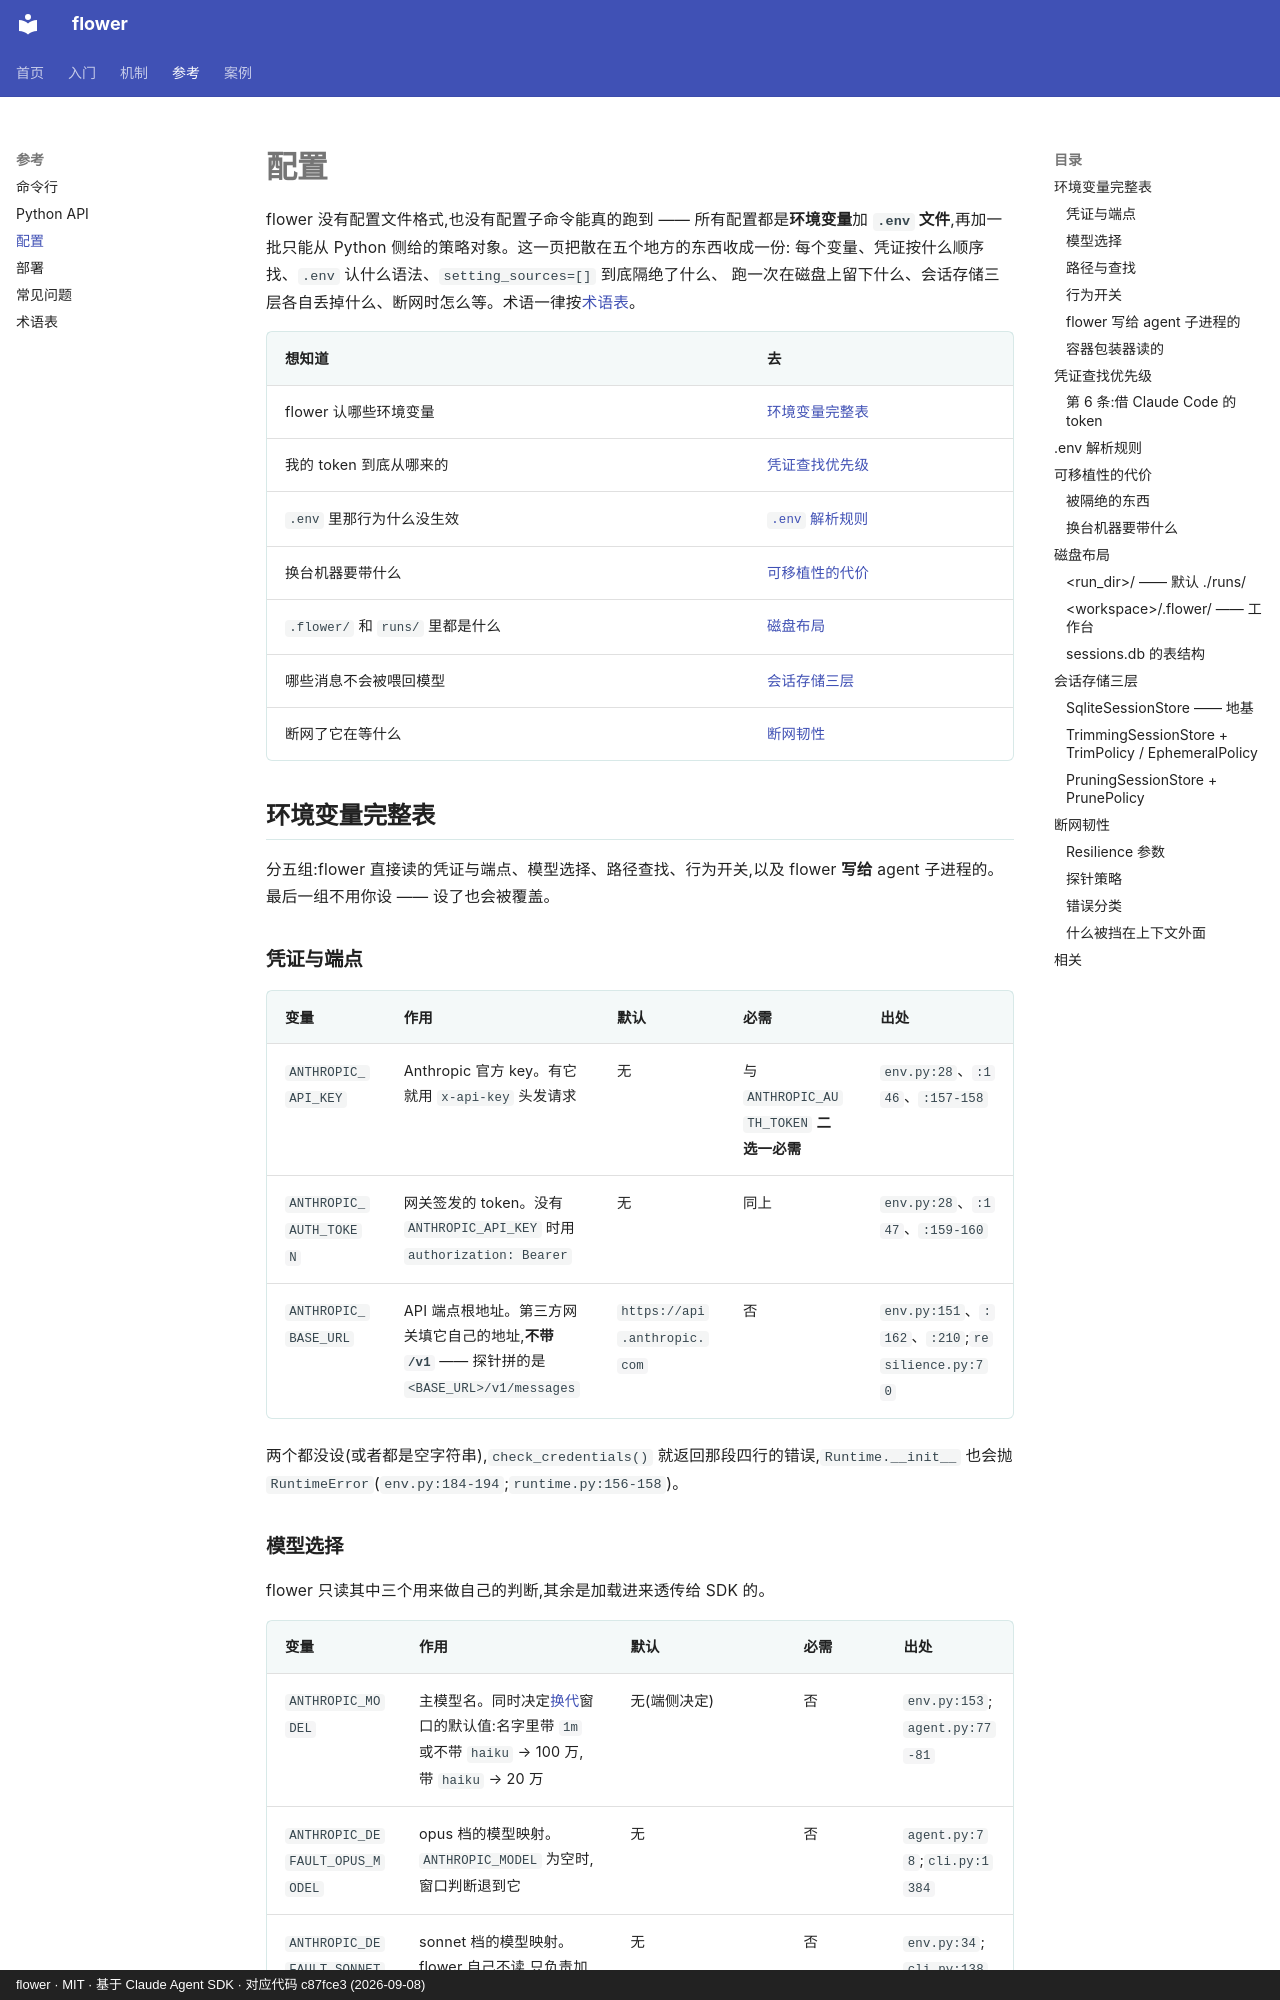

repository: ChenyuHeee/flower · page: zh/reference/config/index.html · generator: mkdocs · copyright: flower · MIT · 基于 Claude Agent SDK · 对应代码 c87fce3 (2026-09-08)

# 配置

flower 没有配置文件格式,也没有配置子命令能真的跑到 —— 所有配置都是**环境变量**加
**`.env` 文件**,再加一批只能从 Python 侧给的策略对象。这一页把散在五个地方的东西收成一份:
每个变量、凭证按什么顺序找、`.env` 认什么语法、`setting_sources=[]` 到底隔绝了什么、
跑一次在磁盘上留下什么、会话存储三层各自丢掉什么、断网时怎么等。术语一律按[术语表](glossary.md)。

| 想知道 | 去 |
|---|---|
| flower 认哪些环境变量 | [环境变量完整表](#环境变量) |
| 我的 token 到底从哪来的 | [凭证查找优先级](#凭证查找优先级) |
| `.env` 里那行为什么没生效 | [`.env` 解析规则](#env-解析) |
| 换台机器要带什么 | [可移植性的代价](#可移植性) |
| `.flower/` 和 `runs/` 里都是什么 | [磁盘布局](#磁盘布局) |
| 哪些消息不会被喂回模型 | [会话存储三层](#会话存储) |
| 断网了它在等什么 | [断网韧性](#韧性) |

## 环境变量完整表 {#环境变量}

分五组:flower 直接读的凭证与端点、模型选择、路径查找、行为开关,以及 flower **写给** agent 子进程的。
最后一组不用你设 —— 设了也会被覆盖。

### 凭证与端点 {#凭证变量}

| 变量 | 作用 | 默认 | 必需 | 出处 |
|---|---|---|---|---|
| `ANTHROPIC_API_KEY` | Anthropic 官方 key。有它就用 `x-api-key` 头发请求 | 无 | 与 `ANTHROPIC_AUTH_TOKEN` **二选一必需** | `env.py:28`、`:146`、`:157-158` |
| `ANTHROPIC_AUTH_TOKEN` | 网关签发的 token。没有 `ANTHROPIC_API_KEY` 时用 `authorization: Bearer` | 无 | 同上 | `env.py:28`、`:147`、`:159-160` |
| `ANTHROPIC_BASE_URL` | API 端点根地址。第三方网关填它自己的地址,**不带 `/v1`** —— 探针拼的是 `<BASE_URL>/v1/messages` | `https://api.anthropic.com` | 否 | `env.py:151`、`:162`、`:210`;`resilience.py:70` |

两个都没设(或者都是空字符串),`check_credentials()` 就返回那段四行的错误,`Runtime.__init__`
也会抛 `RuntimeError`(`env.py:184-194`;`runtime.py:156-158`)。

### 模型选择 {#模型变量}

flower 只读其中三个用来做自己的判断,其余是加载进来透传给 SDK 的。

| 变量 | 作用 | 默认 | 必需 | 出处 |
|---|---|---|---|---|
| `ANTHROPIC_MODEL` | 主模型名。同时决定[换代](glossary.md#换代)窗口的默认值:名字里带 `1m` 或不带 `haiku` → 100 万,带 `haiku` → 20 万 | 无(端侧决定) | 否 | `env.py:153`;`agent.py:77-81` |
| `ANTHROPIC_DEFAULT_OPUS_MODEL` | opus 档的模型映射。`ANTHROPIC_MODEL` 为空时,窗口判断退到它 | 无 | 否 | `agent.py:78`;`cli.py:1384` |
| `ANTHROPIC_DEFAULT_SONNET_MODEL` | sonnet 档的模型映射。flower 自己不读,只负责加载和借用 | 无 | 否 | `env.py:34`;`cli.py:1385` |
| `ANTHROPIC_DEFAULT_HAIKU_MODEL` | haiku 档的模型映射。**凭证探针优先用它** | 探针退到 `ANTHROPIC_MODEL`,再退到 `claude-3-5-haiku-20241022` | 否 | `env.py:152-153` |
| `CLAUDE_CODE_SUBAGENT_MODEL` | [subagent](glossary.md#subagent) 用哪个模型。flower 不解释它,由 SDK 消费 | 无 | 否 | `env.py:35`;`.env.example` |
| `CLAUDE_CODE_EFFORT_LEVEL` | 思考档位。同上,只加载不解释 | 无 | 否 | `env.py:35` |

`flower setup` 填了模型名的话,`ANTHROPIC_MODEL`、`ANTHROPIC_DEFAULT_OPUS_MODEL`、
`ANTHROPIC_DEFAULT_SONNET_MODEL` **三个一起写**(`cli.py:1383-1385`)。
